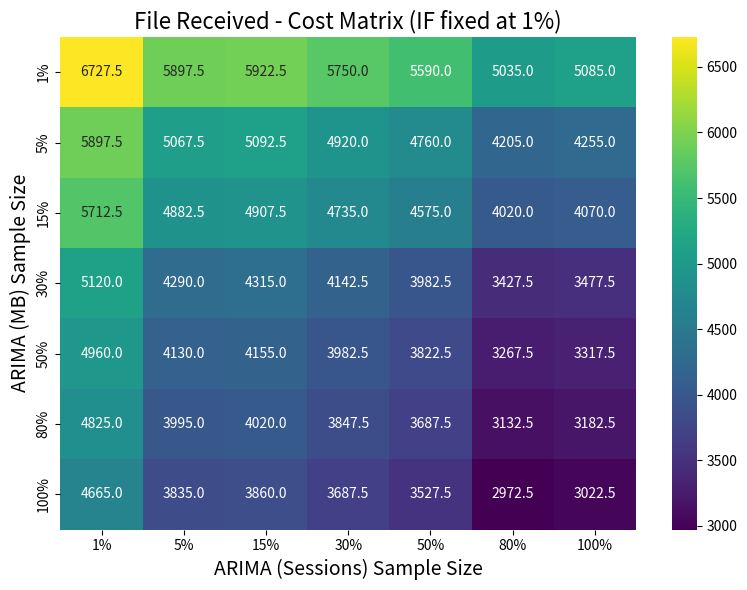
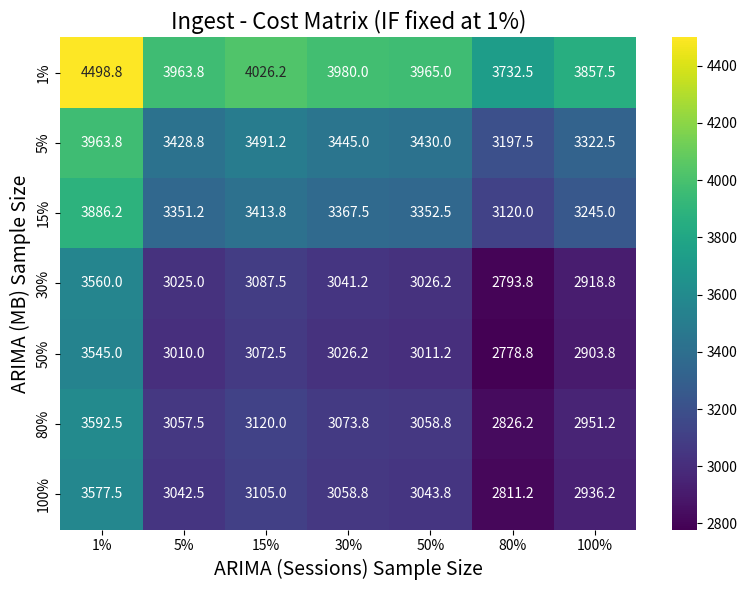
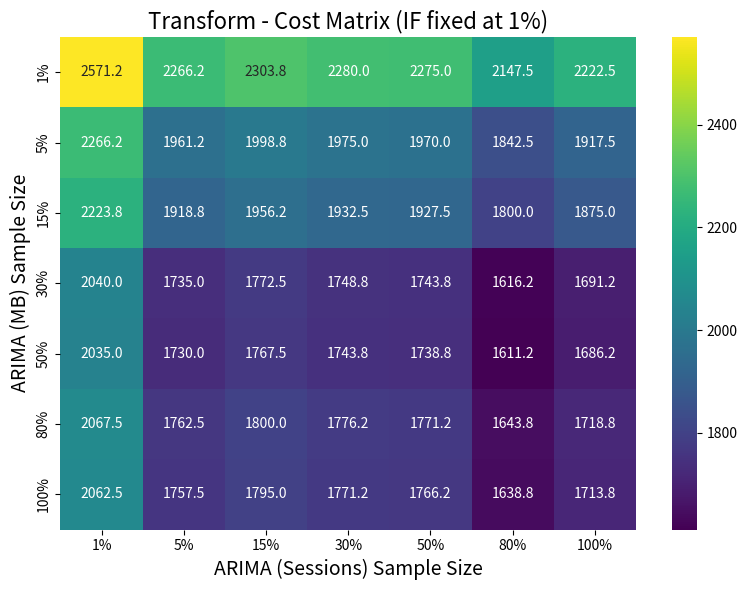
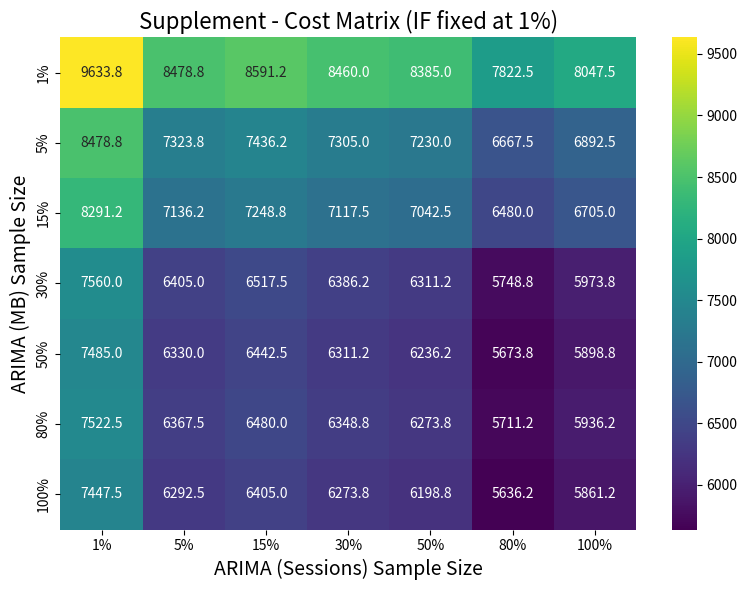

The matplotlib source for these figures, in order:
import numpy as np
import matplotlib.pyplot as plt
import seaborn as sns

stage_processing_100pct = {
    "File Received": 250,
    "Ingest":        625,
    "Transform":     375,
    "Supplement":    1125
}

stage_correction_cost = {
    "File Received": 210,
    "Ingest":        140,
    "Transform":     80,
    "Supplement":    300
}

sample_sizes = [1, 5, 15, 30, 50, 80, 100]

# ARIMA(MB) anomaly counts:
A_MB = np.array([11, 15, 16, 19, 20, 21, 22])
# ARIMA(Sessions) anomaly counts:
A_Sess = np.array([5, 9, 9, 10, 11, 14, 14])
# IF anomalies (fixed at 1% sample), assumed constant:
IF_anomalies = 2

N = 50

def linear_cost_100pct(cost_100pct, sample_pct):
    return cost_100pct * (sample_pct / 100.0)

results_by_stage = {}

for stage in stage_processing_100pct.keys():
    # Initialize cost matrix (rows: MB sample sizes, cols: Sessions sample sizes)
    cost_matrix = np.zeros((len(sample_sizes), len(sample_sizes)))
    
    # For each stage, get the 100% processing cost and correction cost.
    base_stage_cost = stage_processing_100pct[stage]
    corr_cost = stage_correction_cost[stage]
    
    # Loop over MB (row) and Sessions (column) sample sizes.
    for i, p in enumerate(sample_sizes):
        # MB model cost scaled to p%:
        cost_MB = linear_cost_100pct(base_stage_cost, p)
        anomalies_MB = A_MB[i]
        for j, q in enumerate(sample_sizes):
            # Sessions model cost scaled to q%:
            cost_Sess = linear_cost_100pct(base_stage_cost, q)
            anomalies_Sess = A_Sess[j]
            # IF is fixed at 1% sample:
            cost_IF = linear_cost_100pct(base_stage_cost, 1)
            
            # Compute total anomalies caught (union of MB, Sessions and IF)
            total_anomalies_caught = anomalies_MB + anomalies_Sess + IF_anomalies
            
            missed = N - total_anomalies_caught
            if missed < 0:
                missed = 0
            
            # Total processing cost: Sum of each model's cost.
            total_processing = cost_MB + cost_Sess + cost_IF
            
           
            total_cost = total_processing + missed * corr_cost
            
            
            cost_matrix[i, j] = total_cost
    
    results_by_stage[stage] = cost_matrix

for stage, matrix in results_by_stage.items():
    plt.figure(figsize=(8, 6))
    ax = sns.heatmap(
        matrix,
        annot=True,
        fmt=".1f",
        cmap="viridis",
        xticklabels=[f"{q}%" for q in sample_sizes],
        yticklabels=[f"{p}%" for p in sample_sizes]
    )
    ax.set_xlabel("ARIMA (Sessions) Sample Size", fontsize=14)
    ax.set_ylabel("ARIMA (MB) Sample Size", fontsize=14)
    ax.set_title(f"{stage} - Cost Matrix (IF fixed at 1%)", fontsize=16)
    plt.tight_layout()
    plt.show()
